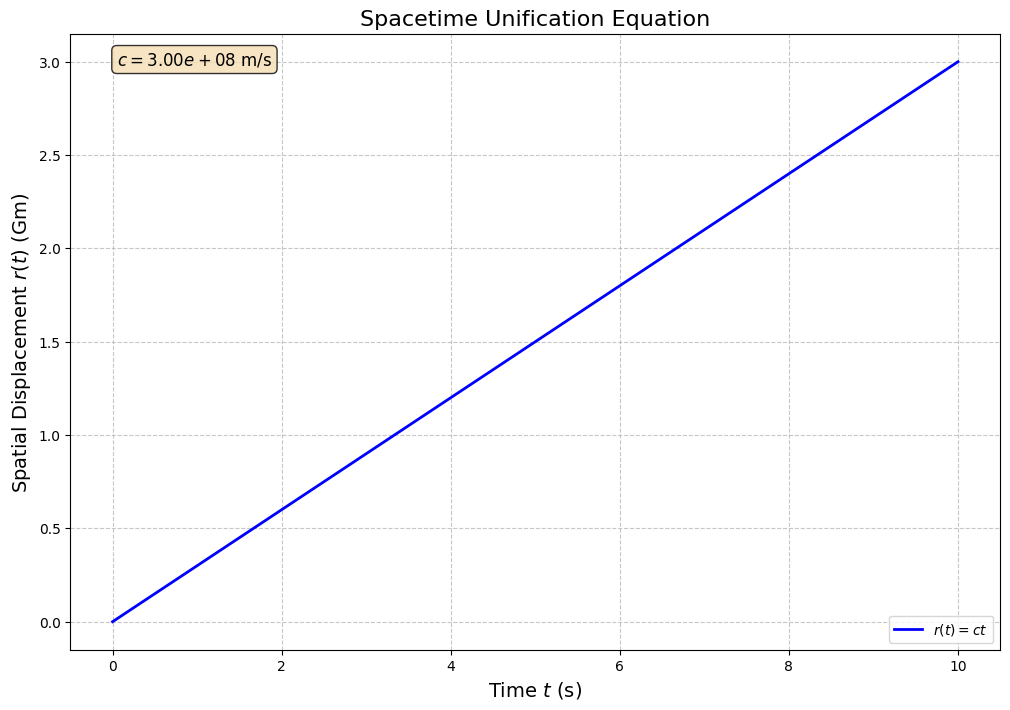
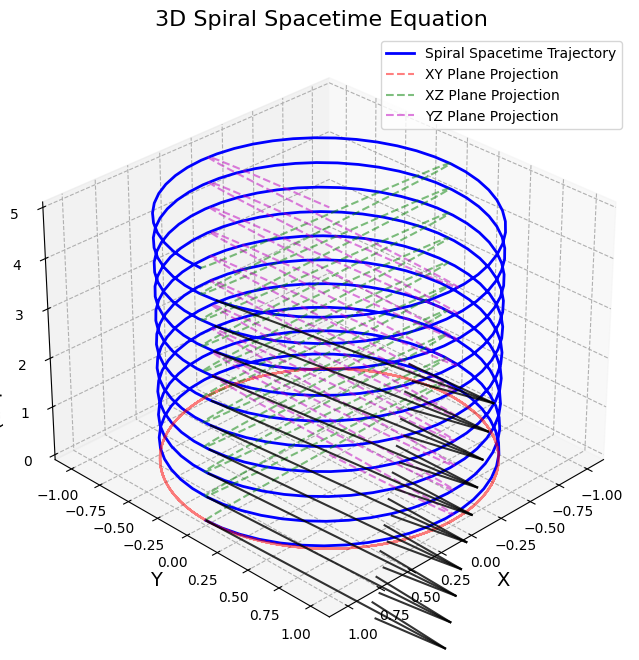

These charts were generated, in order, by the following Python code: (Note: this script raises an exception after producing the figures.)
import numpy as np
import matplotlib.pyplot as plt
from mpl_toolkits.mplot3d import Axes3D
import matplotlib.animation as animation
from matplotlib.ticker import FormatStrFormatter

# 设置全局样式
plt.style.use('default')
plt.rcParams.update({
    'font.size': 12,
    'font.family': 'Times New Roman',
    'axes.labelsize': 14,
    'axes.titlesize': 16,
    'xtick.labelsize': 10,
    'ytick.labelsize': 10,
    'legend.fontsize': 10,
    'figure.figsize': (12, 8),
    'figure.dpi': 300,
    'savefig.dpi': 300,
    'savefig.format': 'png',
    'savefig.bbox': 'tight',
    'axes.grid': True,
    'grid.linestyle': '--',
    'grid.alpha': 0.7,
    'axes.facecolor': 'white',
    'figure.facecolor': 'white'
})

# 1. 时空同一化方程可视化
def plot_spacetime_unification():
    """Plot spacetime unification equation r(t) = ct"""
    t = np.linspace(0, 10, 100)
    c = 3.0e8  # Speed of light, m/s
    r = c * t
    
    fig, ax = plt.subplots()
    ax.plot(t, r/1e9, 'b-', linewidth=2, label='$r(t) = ct$')
    ax.set_xlabel('Time $t$ (s)')
    ax.set_ylabel('Spatial Displacement $r(t)$ (Gm)')
    ax.set_title('Spacetime Unification Equation')
    ax.grid(True, linestyle='--', alpha=0.7)
    ax.legend(loc='best')
    ax.text(0.05, 0.95, f'$c = {c:.2e}$ m/s', transform=ax.transAxes, 
            bbox=dict(boxstyle='round', facecolor='wheat', alpha=0.8))
    plt.savefig('spacetime_unification.png')
    plt.close()
    print("Generated: Spacetime Unification Equation")

# 2. 三维螺旋时空方程可视化
def plot_3d_spiral_spacetime():
    """Plot 3D spiral spacetime equation"""
    t = np.linspace(0, 10, 500)
    r = 1.0  # Spiral radius
    omega = 2 * np.pi  # Angular frequency
    h = 0.5  # Linear velocity component
    
    # Parametric equations
    x = r * np.cos(omega * t)
    y = r * np.sin(omega * t)
    z = h * t
    
    fig = plt.figure(figsize=(10, 8))
    ax = fig.add_subplot(111, projection='3d')
    
    # Plot spiral
    ax.plot(x, y, z, 'b-', linewidth=2, label='Spiral Spacetime Trajectory')
    
    # Plot projections
    ax.plot(x, y, np.zeros_like(z), 'r--', alpha=0.5, label='XY Plane Projection')
    ax.plot(x, np.zeros_like(y), z, 'g--', alpha=0.5, label='XZ Plane Projection')
    ax.plot(np.zeros_like(x), y, z, 'm--', alpha=0.5, label='YZ Plane Projection')
    
    # Add arrows indicating direction
    for i in range(0, len(t), 50):
        ax.quiver(x[i], y[i], z[i], 
                  -r*omega*np.sin(omega*t[i]), 
                  r*omega*np.cos(omega*t[i]), 
                  h, 
                  length=0.3, color='k', alpha=0.8)
    
    ax.set_xlabel('X')
    ax.set_ylabel('Y')
    ax.set_zlabel('Z (Time Dimension)')
    ax.set_title('3D Spiral Spacetime Equation')
    ax.legend(loc='best')
    ax.grid(True, alpha=0.3)
    
    # Set viewing angle
    ax.view_init(elev=30, azim=45)
    
    plt.savefig('3d_spiral_spacetime.png')
    plt.close()
    print("Generated: 3D Spiral Spacetime Equation")

# 3. 万有引力常数与光速的关系
def plot_gravitational_constant_vs_speed():
    """Plot relationship between gravitational constant and speed of light"""
    # Planck constant
    hbar = 1.054571817e-34  # J·s
    # Planck mass
    m_p = 2.176434e-8  # kg
    # Quantum geometry constant
    k = 4 * np.pi * m_p
    
    # Range of speed of light
    c = np.linspace(1.0e8, 5.0e8, 100)  # m/s
    
    # Calculate gravitational constant
    G = (16 * np.pi**2 * hbar * c) / k**2
    
    fig, ax = plt.subplots()
    ax.plot(c/1e8, G/1e-11, 'b-', linewidth=2, label='$G = \frac{16\pi^2 \hbar c}{k^2}$')
    ax.set_xlabel('Speed of Light $c$ ($\times 10^8$ m/s)')
    ax.set_ylabel('Gravitational Constant $G$ ($\times 10^{-11}$ m³·kg⁻¹·s⁻²)')
    ax.set_title('Relationship Between G and c')
    ax.grid(True, linestyle='--', alpha=0.7)
    ax.legend(loc='best')
    
    # Add current c value
    c_current = 2.99792458e8
    G_current = (16 * np.pi**2 * hbar * c_current) / k**2
    ax.plot(c_current/1e8, G_current/1e-11, 'ro', markersize=8, label='Current c')
    ax.text(c_current/1e8 + 0.1, G_current/1e-11, 
            f'$c = {c_current:.2e}$ m/s\n$G = {G_current:.6e}$ m³·kg⁻¹·s⁻²',
            verticalalignment='center')
    
    ax.legend(loc='best')
    plt.savefig('gravitational_constant_vs_speed.png')
    plt.close()
    print("Generated: Relationship Between G and c")

# 4. 质量与空间位移矢量密度的关系
def plot_mass_vs_vector_density():
    """Plot relationship between mass and space displacement vector density"""
    # Quantum geometry constant
    k = 2.734987626169219e-07  # kg
    
    # Number of space displacement vectors
    n = np.linspace(1, 100, 100)
    # Solid angle
    Omega = 4 * np.pi  # Spherical solid angle
    
    # Calculate mass
    m = k * n / Omega
    
    fig, ax = plt.subplots()
    ax.plot(n, m/1e-8, 'b-', linewidth=2, label='$m = k \cdot \frac{n}{\Omega}$')
    ax.set_xlabel('Number of Space Vectors $n$')
    ax.set_ylabel('Mass $m$ ($\times 10^{-8}$ kg)')
    ax.set_title('Mass vs Space Vector Density')
    ax.grid(True, linestyle='--', alpha=0.7)
    ax.legend(loc='best')
    
    # Add parameter explanation
    ax.text(0.05, 0.95, f'$k = {k:.2e}$ kg\n$\Omega = {Omega:.2f}$ sr', 
            transform=ax.transAxes, bbox=dict(boxstyle='round', facecolor='wheat', alpha=0.8))
    
    plt.savefig('mass_vs_vector_density.png')
    plt.close()
    print("Generated: Mass vs Space Vector Density")

# 5. 量子比例常数k与普朗克质量的关系
def plot_quantum_geometry_constant():
    """Plot relationship between quantum geometry constant k and Planck mass"""
    # Planck mass range
    m_p = np.linspace(1.0e-8, 3.0e-8, 100)  # kg
    
    # Calculate quantum geometry constant
    k = 4 * np.pi * m_p
    
    fig, ax = plt.subplots()
    ax.plot(m_p/1e-8, k/1e-7, 'b-', linewidth=2, label='$k = 4\pi m_p$')
    ax.set_xlabel('Planck Mass $m_p$ ($\times 10^{-8}$ kg)')
    ax.set_ylabel('Quantum Geometry Constant $k$ ($\times 10^{-7}$ kg)')
    ax.set_title('Quantum Geometry Constant vs Planck Mass')
    ax.grid(True, linestyle='--', alpha=0.7)
    ax.legend(loc='best')
    
    # Add current value
    m_p_current = 2.176434e-8
    k_current = 4 * np.pi * m_p_current
    ax.plot(m_p_current/1e-8, k_current/1e-7, 'ro', markersize=8, label='Current Value')
    ax.text(m_p_current/1e-8 + 0.1, k_current/1e-7, 
            f'$m_p = {m_p_current:.2e}$ kg\n$k = {k_current:.2e}$ kg',
            verticalalignment='center')
    
    ax.legend(loc='best')
    plt.savefig('quantum_geometry_constant.png')
    plt.close()
    print("Generated: Quantum Geometry Constant vs Planck Mass")

# 6. 空间螺旋运动可视化（2D投影）
def plot_spiral_motion_2d():
    """Plot 2D projection of space spiral motion"""
    t = np.linspace(0, 10, 500)
    r = 1.0
    omega = 2 * np.pi
    h = 0.5
    
    # Parametric equations
    x = r * np.cos(omega * t)
    y = r * np.sin(omega * t)
    z = h * t
    
    fig, (ax1, ax2) = plt.subplots(1, 2, figsize=(14, 6))
    
    # XY plane projection (circular motion)
    ax1.plot(x, y, 'b-', linewidth=2)
    ax1.set_xlabel('X')
    ax1.set_ylabel('Y')
    ax1.set_title('XY Plane Projection (Circular Motion)')
    ax1.axis('equal')
    ax1.grid(True, linestyle='--', alpha=0.7)
    
    # XZ plane projection (spiral projection)
    ax2.plot(t, x, 'r-', linewidth=2, label='X Component')
    ax2.plot(t, z, 'g-', linewidth=2, label='Z Component')
    ax2.set_xlabel('Time t')
    ax2.set_ylabel('Displacement')
    ax2.set_title('XZ Plane Projection')
    ax2.grid(True, linestyle='--', alpha=0.7)
    ax2.legend(loc='best')
    
    plt.tight_layout()
    plt.savefig('spiral_motion_2d.png')
    plt.close()
    print("Generated: 2D Projection of Spiral Motion")

# 7. 万有引力常数等价性验证图
def plot_gravitational_constant_equivalence():
    """Plot equivalence of two expressions for gravitational constant"""
    # Planck mass range
    m_p = np.linspace(1.0e-8, 3.0e-8, 100)  # kg
    
    # Planck constant
    hbar = 1.054571817e-34  # J·s
    c = 2.99792458e8  # m/s
    
    # Calculate quantum geometry constant
    k = 4 * np.pi * m_p
    
    # Two ways to calculate G
    G1 = (16 * np.pi**2 * hbar * c) / k**2  # Unified field theory expression
    G2 = (hbar * c) / m_p**2  # Quantum gravity standard expression
    
    fig, ax = plt.subplots()
    ax.plot(m_p/1e-8, G1/1e-11, 'b-', linewidth=2, label='UTF: $G = \frac{16\pi^2 \hbar c}{k^2}$')
    ax.plot(m_p/1e-8, G2/1e-11, 'r--', linewidth=2, label='QG: $G = \frac{\hbar c}{m_p^2}$')
    ax.set_xlabel('Planck Mass $m_p$ ($\times 10^{-8}$ kg)')
    ax.set_ylabel('Gravitational Constant $G$ ($\times 10^{-11}$ m³·kg⁻¹·s⁻²)')
    ax.set_title('Equivalence of G Expressions')
    ax.grid(True, linestyle='--', alpha=0.7)
    ax.legend(loc='best')
    
    # Add equivalence explanation
    ax.text(0.05, 0.95, r'Mathematical Equivalence: $\frac{16\pi^2 \hbar c}{k^2} = \frac{\hbar c}{m_p^2}$', 
            transform=ax.transAxes, bbox=dict(boxstyle='round', facecolor='wheat', alpha=0.8))
    
    plt.savefig('gravitational_constant_equivalence.png')
    plt.close()
    print("Generated: Equivalence of G Expressions")

# 8. 电子双缝干涉实验的几何解释
def plot_double_slit_geometry():
    """Plot geometric interpretation of electron double-slit experiment"""
    fig, ax = plt.subplots(figsize=(12, 6))
    
    # Draw experimental setup
    ax.plot([-5, 5], [0, 0], 'k-', linewidth=2, label='Double-Slit Screen')
    ax.plot([-1, -1], [-0.5, 0.5], 'k-', linewidth=1)
    ax.plot([1, 1], [-0.5, 0.5], 'k-', linewidth=1)
    ax.plot([-1.2, -0.8], [0, 0], 'k--', linewidth=1)
    ax.plot([0.8, 1.2], [0, 0], 'k--', linewidth=1)
    
    # Draw electron paths
    ax.plot([-8, -1], [0, 0], 'b-', linewidth=1, alpha=0.5)
    ax.plot([-8, 1], [0, 0], 'b-', linewidth=1, alpha=0.5)
    
    # Draw space waves
    x = np.linspace(-8, 8, 1000)
    y1 = 0.5 * np.sin(2 * np.pi * (x + 1) / 2) * np.exp(-0.1 * (x + 1)**2)
    y2 = 0.5 * np.sin(2 * np.pi * (x - 1) / 2) * np.exp(-0.1 * (x - 1)**2)
    y_total = y1 + y2
    
    ax.plot(x, y1, 'g--', linewidth=1, alpha=0.5, label='Space Wave from Slit 1')
    ax.plot(x, y2, 'r--', linewidth=1, alpha=0.5, label='Space Wave from Slit 2')
    ax.plot(x, y_total, 'm-', linewidth=2, label='Total Space Wave')
    
    # Draw detector screen
    ax.plot([8, 8], [-2, 2], 'k-', linewidth=2, label='Detector Screen')
    
    # Mark interference fringes
    for i in range(-3, 4):
        if i == 0:
            ax.plot([8, 8.5], [i*0.4, i*0.4], 'c-', linewidth=3, alpha=0.8)
        else:
            ax.plot([8, 8.3], [i*0.4, i*0.4], 'c-', linewidth=2, alpha=0.6)
    
    ax.set_xlabel('Position x')
    ax.set_ylabel('Wave Amplitude')
    ax.set_title('Geometric Interpretation of Double-Slit Experiment')
    ax.set_xlim(-10, 10)
    ax.set_ylim(-2, 2)
    ax.grid(True, linestyle='--', alpha=0.3)
    ax.legend(loc='upper right')
    
    # Add explanation text
    ax.text(-9, 1.5, 'Electron', bbox=dict(boxstyle='round', facecolor='wheat', alpha=0.8))
    ax.text(-3, 1.5, 'Space Waves', bbox=dict(boxstyle='round', facecolor='wheat', alpha=0.8))
    ax.text(6, 1.5, 'Interference Fringes', bbox=dict(boxstyle='round', facecolor='wheat', alpha=0.8))
    
    plt.savefig('double_slit_geometry.png')
    plt.close()
    print("Generated: Double-Slit Experiment Geometric Interpretation")

# 9. 质量与引力场关系图
def plot_mass_vs_gravitational_field():
    """Plot relationship between mass and gravitational field"""
    # Mass range
    M = np.linspace(1.0e24, 1.0e25, 100)  # kg
    
    # Gravitational constant
    G = 6.67430e-11  # m³·kg⁻¹·s⁻²
    # Distance (Earth radius)
    r = 6.371e6  # m
    
    # Calculate gravitational field strength
    g = (G * M) / r**2
    
    fig, ax = plt.subplots()
    ax.plot(M/1e24, g, 'b-', linewidth=2, label='$g = \frac{GM}{r^2}$')
    ax.set_xlabel('Mass $M$ ($\times 10^{24}$ kg)')
    ax.set_ylabel('Gravitational Field Strength $g$ (m/s²)')
    ax.set_title('Mass vs Gravitational Field Strength')
    ax.grid(True, linestyle='--', alpha=0.7)
    ax.legend(loc='best')
    
    # Add Earth reference value
    M_earth = 5.972e24
    g_earth = (G * M_earth) / r**2
    ax.plot(M_earth/1e24, g_earth, 'ro', markersize=8, label='Earth')
    ax.text(M_earth/1e24 + 0.1, g_earth, 
            f'Earth: $g = {g_earth:.2f}$ m/s²',
            verticalalignment='center')
    
    plt.savefig('mass_vs_gravitational_field.png')
    plt.close()
    print("Generated: Mass vs Gravitational Field Strength")

# 10. 统一场论与其他理论对比图
def plot_theory_comparison():
    """Plot comparison between unified field theory and other theories"""
    theories = ['Newtonian Gravity', 'General Relativity', 'Quantum Field Theory', 'Unified Field Theory']
    
    # Rating for each indicator (1-5)
    gravity_essence = [2, 4, 3, 5]
    mass_essence = [2, 3, 3, 5]
    spacetime_view = [1, 4, 2, 5]
    computational_precision = [3, 4, 4, 5]
    physical_interpretation = [2, 3, 2, 5]
    
    x = np.arange(len(theories))
    width = 0.15
    
    fig, ax = plt.subplots(figsize=(12, 8))
    
    ax.bar(x - 2*width, gravity_essence, width, label='Gravity Essence')
    ax.bar(x - width, mass_essence, width, label='Mass Essence')
    ax.bar(x, spacetime_view, width, label='Spacetime View')
    ax.bar(x + width, computational_precision, width, label='Computational Precision')
    ax.bar(x + 2*width, physical_interpretation, width, label='Physical Interpretation')
    
    ax.set_xlabel('Theories')
    ax.set_ylabel('Rating (1-5)')
    ax.set_title('Comparison Between Theories')
    ax.set_xticks(x)
    ax.set_xticklabels(theories)
    ax.legend(loc='best')
    ax.grid(True, linestyle='--', alpha=0.7, axis='y')
    
    plt.tight_layout()
    plt.savefig('theory_comparison.png')
    plt.close()
    print("Generated: Theory Comparison")

# 主函数
if __name__ == "__main__":
    print("Generating advanced visualizations for unified field theory core concepts...")
    print("="*60)
    
    # Call all plotting functions
    plot_spacetime_unification()
    plot_3d_spiral_spacetime()
    plot_gravitational_constant_vs_speed()
    plot_mass_vs_vector_density()
    plot_quantum_geometry_constant()
    plot_spiral_motion_2d()
    plot_gravitational_constant_equivalence()
    plot_double_slit_geometry()
    plot_mass_vs_gravitational_field()
    plot_theory_comparison()
    
    print("="*60)
    print("All visualizations generated successfully!")
    print("Generated files:")
    print("1. spacetime_unification.png - Spacetime Unification Equation")
    print("2. 3d_spiral_spacetime.png - 3D Spiral Spacetime Equation")
    print("3. gravitational_constant_vs_speed.png - Relationship Between G and c")
    print("4. mass_vs_vector_density.png - Mass vs Space Vector Density")
    print("5. quantum_geometry_constant.png - Quantum Geometry Constant vs Planck Mass")
    print("6. spiral_motion_2d.png - 2D Projection of Spiral Motion")
    print("7. gravitational_constant_equivalence.png - Equivalence of G Expressions")
    print("8. double_slit_geometry.png - Double-Slit Experiment Geometric Interpretation")
    print("9. mass_vs_gravitational_field.png - Mass vs Gravitational Field Strength")
    print("10. theory_comparison.png - Comparison Between Theories")
